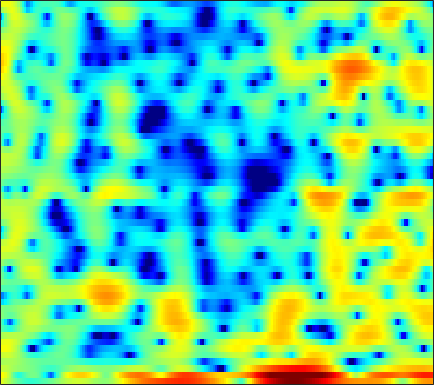

Data behind this chart, as committed beside it:
4.2029, 3.6756, 2.9032, 2.1157, 1.4894, 0.67275, -0.12838, -0.74703, -1.5014, -2.0981, -2.5676, -2.8648, -3.1803, -3.3491, -3.3359, -3.1657, -3.0121, -2.8095, -2.5603, -2.2749, -1.9381, -1.7034, -1.3199, -0.88056
5.369, 4.971, 4.135, 2.963, 1.861, 0.1237, -1.791, -3.089, -4.04, -3.751, -2.794, -2.033, -1.221, -0.6746, -0.446, -0.4101, -0.6465, -1.029, -1.872, -3.169, -5.054, -6.933, -10.25, -12.11
2.992, 2.789, 2.489, 2.167, 1.919, 1.59, 1.263, 1.031, 0.7633, 0.5536, 0.3697, 0.2408, 0.06791, -0.15, -0.3403, -0.6213, -0.9534, -1.23, -1.629, -2.023, -2.428, -2.678, -2.91, -2.988
1.43, 1.603, 1.74, 1.778, 1.761, 1.667, 1.495, 1.324, 1.062, 0.7765, 0.4775, 0.2557, -0.03663, -0.319, -0.5135, -0.7504, -0.9449, -1.086, -1.234, -1.341, -1.416, -1.44, -1.429, -1.408
2.852, 3.065, 3.18, 3.139, 3.019, 2.727, 2.294, 1.875, 1.206, 0.419, -0.4552, -1.149, -2.069, -2.887, -3.368, -3.767, -3.857, -3.754, -3.462, -3.026, -2.596, -2.277, -1.885, -1.546
4.845, 4.88, 4.801, 4.569, 4.296, 3.773, 3.05, 2.364, 1.166, -0.3756, -2.373, -4.293, -7.701, -12.95, -20.38, -23.36, -13.9, -10.78, -8.281, -6.683, -5.584, -4.887, -4.118, -3.41
4.079, 4.291, 4.438, 4.407, 4.266, 3.95, 3.457, 2.986, 2.196, 1.226, 0.07094, -0.8959, -2.254, -3.58, -4.428, -5.318, -5.976, -6.467, -7.354, -8.64, -10.6, -12.41, -13.7, -11.73
1.452, 1.74, 1.999, 2.147, 2.216, 2.244, 2.233, 2.201, 2.103, 1.939, 1.697, 1.455, 1.051, 0.5707, 0.1586, -0.4732, -1.212, -1.866, -2.882, -4.034, -5.288, -6.053, -6.548, -6.12
-1.439, -2.093, -3.096, -3.931, -4.166, -3.706, -2.659, -1.739, -0.5727, 0.3809, 1.097, 1.496, 1.848, 2.007, 2.017, 1.899, 1.662, 1.428, 1.053, 0.6518, 0.2587, 0.00658, -0.2747, -0.4428
-1.936, -3.549, -6.471, -10.41, -12.75, -10.41, -6.396, -4.095, -1.794, -0.124, 1.081, 1.751, 2.413, 2.829, 3.006, 3.082, 2.992, 2.836, 2.504, 2.052, 1.48, 1.009, 0.35, -0.331
0.4915, -0.1084, -0.8167, -1.298, -1.436, -1.279, -0.8266, -0.3486, 0.3613, 1.07, 1.712, 2.114, 2.539, 2.823, 2.942, 2.979, 2.844, 2.627, 2.155, 1.477, 0.5584, -0.3372, -1.825, -3.762
0.02502, -0.3031, -0.5366, -0.5707, -0.495, -0.2571, 0.06897, 0.3299, 0.6909, 1.037, 1.376, 1.613, 1.905, 2.159, 2.309, 2.435, 2.444, 2.357, 2.092, 1.622, 0.8723, 0.1085, -1.215, -2.913
-6.478, -6.633, -5.558, -4.072, -3.118, -2.163, -1.539, -1.242, -1.055, -1.03, -1.057, -1.018, -0.8038, -0.3481, 0.1129, 0.7972, 1.454, 1.864, 2.27, 2.461, 2.454, 2.329, 2.005, 1.555
-10.57, -10.24, -7.807, -5.641, -4.466, -3.508, -3.169, -3.295, -3.997, -5.408, -7.763, -10.21, -12.55, -9.645, -6.621, -3.468, -1.199, 0.06595, 1.316, 2.175, 2.744, 3.018, 3.215, 3.27
-1.904, -2.171, -2.287, -2.252, -2.219, -2.232, -2.402, -2.696, -3.37, -4.346, -5.599, -6.495, -6.931, -5.928, -4.572, -2.66, -1.008, 0.00242, 1.034, 1.761, 2.228, 2.436, 2.577, 2.585
-0.05722, -0.4497, -0.8805, -1.163, -1.284, -1.333, -1.282, -1.194, -1.069, -0.9547, -0.8095, -0.6621, -0.3782, 0.01648, 0.3733, 0.8702, 1.327, 1.592, 1.819, 1.874, 1.753, 1.542, 1.126, 0.5996
-0.428, -1.455, -2.879, -3.954, -4.183, -3.586, -2.396, -1.433, -0.2266, 0.7691, 1.57, 2.051, 2.564, 2.932, 3.13, 3.273, 3.265, 3.143, 2.812, 2.26, 1.438, 0.6341, -0.73, -2.425
-0.8707, -2.774, -6.615, -13.33, -16.79, -9.008, -4.3, -2.05, 0.06236, 1.546, 2.583, 3.148, 3.676, 3.986, 4.088, 4.061, 3.848, 3.56, 2.985, 2.138, 0.9872, -0.1126, -1.995, -4.501
1.112, 0.5019, -0.3083, -0.8848, -1.007, -0.7164, -0.06292, 0.518, 1.238, 1.822, 2.245, 2.459, 2.607, 2.637, 2.58, 2.414, 2.143, 1.86, 1.353, 0.6765, -0.1957, -0.9945, -2.244, -3.711
2.755, 2.662, 2.53, 2.395, 2.32, 2.245, 2.175, 2.105, 1.963, 1.716, 1.358, 1.023, 0.5281, 0.0385, -0.2629, -0.5438, -0.6988, -0.7647, -0.8655, -1.035, -1.363, -1.72, -2.337, -3.108
3.63, 3.702, 3.774, 3.807, 3.784, 3.671, 3.418, 3.101, 2.482, 1.581, 0.3263, -0.8797, -2.844, -5.035, -6.359, -6.708, -5.56, -4.467, -3.239, -2.45, -2.052, -1.98, -2.15, -2.55
2.389, 2.666, 3.134, 3.62, 3.917, 4.149, 4.142, 3.945, 3.368, 2.386, 0.9055, -0.618, -3.393, -7.315, -10.68, -10.93, -7.371, -5.267, -3.427, -2.38, -1.89, -1.805, -2, -2.481
-5.098, -3.359, -0.82, 1.193, 2.326, 3.382, 3.985, 4.181, 4.121, 3.729, 3.044, 2.37, 1.348, 0.3398, -0.2898, -0.8473, -1.088, -1.145, -1.231, -1.421, -1.823, -2.27, -3.056, -4.069
-7.691, -5.338, -2.27, 0.06797, 1.373, 2.638, 3.463, 3.835, 4.07, 4.037, 3.781, 3.471, 2.938, 2.314, 1.805, 1.084, 0.3211, -0.3006, -1.209, -2.255, -3.453, -4.462, -5.952, -7.574
-0.3359, 0.08899, 0.8231, 1.621, 2.185, 2.823, 3.299, 3.534, 3.688, 3.66, 3.466, 3.22, 2.754, 2.143, 1.584, 0.7114, -0.3281, -1.23, -2.616, -4.251, -6.138, -7.755, -10.17, -12.78
1.851, 2.037, 2.317, 2.6, 2.804, 3.036, 3.205, 3.282, 3.292, 3.195, 2.981, 2.736, 2.288, 1.687, 1.124, 0.2098, -0.9244, -1.938, -3.542, -5.47, -7.792, -9.849, -13.13, -17.37
2.615, 2.641, 2.675, 2.721, 2.761, 2.815, 2.849, 2.85, 2.812, 2.716, 2.545, 2.36, 2.038, 1.601, 1.183, 0.46, -0.4824, -1.367, -2.805, -4.583, -6.756, -8.627, -11.46, -14.48
2.672, 2.374, 2.021, 1.821, 1.79, 1.865, 1.978, 2.027, 2.026, 1.946, 1.845, 1.794, 1.773, 1.783, 1.761, 1.62, 1.268, 0.8224, -0.06579, -1.338, -3.055, -4.682, -7.426, -11.19
0.8745, -0.675, -2.822, -3.675, -3.007, -1.572, -0.5054, -0.1564, -0.2835, -0.9716, -1.839, -2.138, -1.559, -0.1455, 0.9673, 2.184, 2.963, 3.258, 3.259, 2.87, 2.11, 1.329, 0.05377, -1.375
-1.826, -4.221, -8.528, -10.46, -8.078, -5.084, -3.561, -3.239, -3.886, -5.975, -10.5, -16.54, -11.63, -5.288, -2.439, 0.06624, 1.672, 2.461, 3.105, 3.379, 3.368, 3.215, 2.879, 2.484
-0.3928, -1.015, -1.739, -2.186, -2.3, -2.282, -2.264, -2.361, -2.679, -3.166, -3.592, -3.66, -3.237, -2.309, -1.464, -0.3685, 0.5618, 1.12, 1.685, 2.048, 2.243, 2.291, 2.254, 2.119
0.8943, 0.7077, 0.4551, 0.2169, 0.05419, -0.1462, -0.3366, -0.489, -0.6947, -0.8876, -1.025, -1.068, -1.016, -0.8475, -0.6596, -0.3562, -0.02717, 0.2171, 0.5087, 0.7526, 0.9315, 1.019, 1.061, 1.003
1.869, 1.834, 1.738, 1.601, 1.476, 1.282, 1.059, 0.868, 0.588, 0.2878, -0.02691, -0.2655, -0.5693, -0.8341, -0.999, -1.145, -1.183, -1.136, -0.9825, -0.7453, -0.4812, -0.2897, -0.09081, 0.01551
2.657, 2.675, 2.637, 2.548, 2.451, 2.28, 2.039, 1.817, 1.434, 0.9425, 0.3317, -0.207, -1.032, -1.941, -2.628, -3.446, -3.979, -4.085, -3.798, -3.16, -2.366, -1.778, -1.094, -0.5813
2.868, 2.815, 2.733, 2.661, 2.619, 2.562, 2.459, 2.313, 1.979, 1.422, 0.586, -0.2584, -1.741, -3.726, -5.628, -8.846, -12.43, -13.28, -10.57, -7.354, -4.844, -3.362, -1.802, -0.6518
1.542, 1.053, 0.5278, 0.3797, 0.575, 1.097, 1.668, 1.97, 2.114, 1.893, 1.245, 0.4503, -1.048, -3.13, -5.122, -8.303, -11.46, -12.36, -10.7, -8.056, -5.525, -3.826, -1.837, -0.2143
-1.498, -3.805, -8.514, -11.05, -7.235, -2.89, -0.2294, 1.046, 2.037, 2.386, 2.191, 1.712, 0.6632, -0.8358, -2.223, -4.373, -6.741, -8.56, -10.45, -10.11, -7.321, -4.936, -2.146, 0.04988
-1.538, -2.812, -4.487, -4.892, -3.939, -1.984, -0.2029, 0.8158, 1.724, 2.147, 2.132, 1.854, 1.124, 0.008805, -1.112, -3.035, -5.566, -8.003, -11.78, -12.14, -8.113, -5.312, -2.427, -0.2858
-1.022, -1.182, -1.241, -1.059, -0.7559, -0.1925, 0.4255, 0.8449, 1.269, 1.489, 1.467, 1.289, 0.8452, 0.1825, -0.4353, -1.379, -2.354, -2.993, -3.544, -3.571, -3.05, -2.407, -1.414, -0.417
-2.086, -1.865, -1.414, -0.8633, -0.424, 0.1595, 0.6748, 0.9932, 1.3, 1.455, 1.443, 1.322, 1.036, 0.6102, 0.2362, -0.2967, -0.837, -1.194, -1.543, -1.702, -1.655, -1.483, -1.12, -0.6571
-5.277, -4.351, -2.894, -1.487, -0.5631, 0.4501, 1.215, 1.635, 1.985, 2.125, 2.078, 1.934, 1.616, 1.179, 0.7896, 0.2034, -0.4248, -0.9116, -1.536, -2.056, -2.383, -2.436, -2.206, -1.689
-13.58, -8.174, -3.998, -1.323, 0.1073, 1.469, 2.361, 2.771, 3.035, 3.016, 2.768, 2.466, 1.933, 1.306, 0.7689, -0.03723, -0.9602, -1.784, -3.13, -4.808, -6.58, -7.449, -6.947, -4.965
-3.783, -2.453, -0.5662, 1.054, 2.002, 2.897, 3.37, 3.472, 3.301, 2.804, 2.02, 1.286, 0.2214, -0.8038, -1.456, -2.151, -2.816, -3.448, -4.748, -6.963, -10.77, -14.81, -12.93, -7.267
0.7089, 1.455, 2.316, 2.99, 3.336, 3.55, 3.442, 3.132, 2.363, 1.145, -0.6129, -2.362, -5.333, -8.674, -9.932, -8.595, -6.559, -5.462, -4.614, -4.239, -4.068, -3.852, -3.203, -2.155
2.407, 2.887, 3.317, 3.502, 3.483, 3.243, 2.758, 2.211, 1.198, -0.201, -2.065, -3.871, -6.944, -10.54, -11.81, -9.776, -6.938, -5.317, -3.769, -2.698, -1.915, -1.418, -0.8433, -0.3448
3.548, 3.639, 3.565, 3.28, 2.935, 2.321, 1.562, 0.9195, 0.01751, -0.9222, -1.882, -2.593, -3.44, -4.029, -4.186, -4.015, -3.534, -3.041, -2.369, -1.782, -1.284, -0.9715, -0.6308, -0.3862
5.01, 4.709, 4.079, 3.193, 2.368, 1.104, -0.2462, -1.194, -2.171, -2.703, -2.871, -2.833, -2.705, -2.507, -2.353, -2.119, -1.886, -1.729, -1.534, -1.371, -1.25, -1.191, -1.115, -1.017
6.842, 6.266, 5.181, 3.662, 2.181, -0.3681, -3.767, -6.866, -10.1, -8.765, -6.132, -4.644, -3.273, -2.404, -1.975, -1.604, -1.397, -1.375, -1.514, -1.817, -2.269, -2.636, -3.032, -3.114
7.72, 7.152, 6.062, 4.535, 3.055, 0.535, -2.712, -5.496, -8.205, -7.646, -5.901, -4.86, -3.938, -3.412, -3.156, -2.925, -2.818, -2.859, -3.199, -4.005, -5.487, -7.199, -10.49, -12.98
6.965, 6.633, 5.94, 4.953, 4.028, 2.592, 1.033, -0.1331, -1.59, -2.841, -3.965, -4.854, -6.117, -7.296, -7.798, -7.674, -6.928, -6.315, -5.805, -5.899, -6.692, -7.778, -9.667, -10.6
5.63, 5.577, 5.29, 4.772, 4.243, 3.361, 2.297, 1.386, -0.0001556, -1.633, -3.659, -5.594, -9.203, -15.48, -28.71, -17.94, -11.28, -8.774, -6.762, -5.616, -5, -4.748, -4.468, -4.066
3.905, 4.068, 4.101, 3.943, 3.7, 3.212, 2.53, 1.891, 0.8641, -0.3898, -1.891, -3.152, -4.959, -6.609, -7.39, -7.476, -6.716, -5.932, -4.956, -4.141, -3.496, -3.085, -2.598, -2.137
1.94, 2.261, 2.586, 2.773, 2.811, 2.717, 2.449, 2.132, 1.568, 0.857, 0.04478, -0.6056, -1.462, -2.221, -2.677, -3.077, -3.269, -3.302, -3.229, -3.074, -2.855, -2.641, -2.307, -1.921
-0.2996, 0.2442, 1, 1.679, 2.085, 2.446, 2.587, 2.553, 2.334, 1.955, 1.454, 1.018, 0.4005, -0.2326, -0.7039, -1.317, -1.903, -2.339, -2.882, -3.344, -3.625, -3.663, -3.426, -2.907
-4.592, -3.05, -0.8935, 0.8697, 1.86, 2.758, 3.231, 3.353, 3.252, 2.917, 2.412, 1.97, 1.334, 0.6667, 0.1434, -0.641, -1.568, -2.414, -3.834, -5.596, -7.474, -8.374, -7.819, -5.853
-9.944, -5.025, -0.943, 1.535, 2.736, 3.688, 4.047, 3.989, 3.55, 2.775, 1.8, 1.048, 0.1667, -0.4561, -0.787, -1.199, -1.829, -2.563, -4.121, -6.693, -11, -15.44, -12.95, -7.429
1.145, 1.812, 2.826, 3.692, 4.116, 4.303, 4.016, 3.451, 2.198, 0.2808, -2.414, -4.911, -7.834, -7.559, -6.012, -4.222, -3.213, -2.908, -2.941, -3.325, -3.76, -3.886, -3.582, -2.818
4.176, 4.328, 4.499, 4.556, 4.466, 4.11, 3.405, 2.599, 1.07, -1.104, -4.123, -7.002, -10.61, -9.968, -7.884, -5.646, -4.232, -3.58, -3.063, -2.782, -2.615, -2.502, -2.34, -2.191
